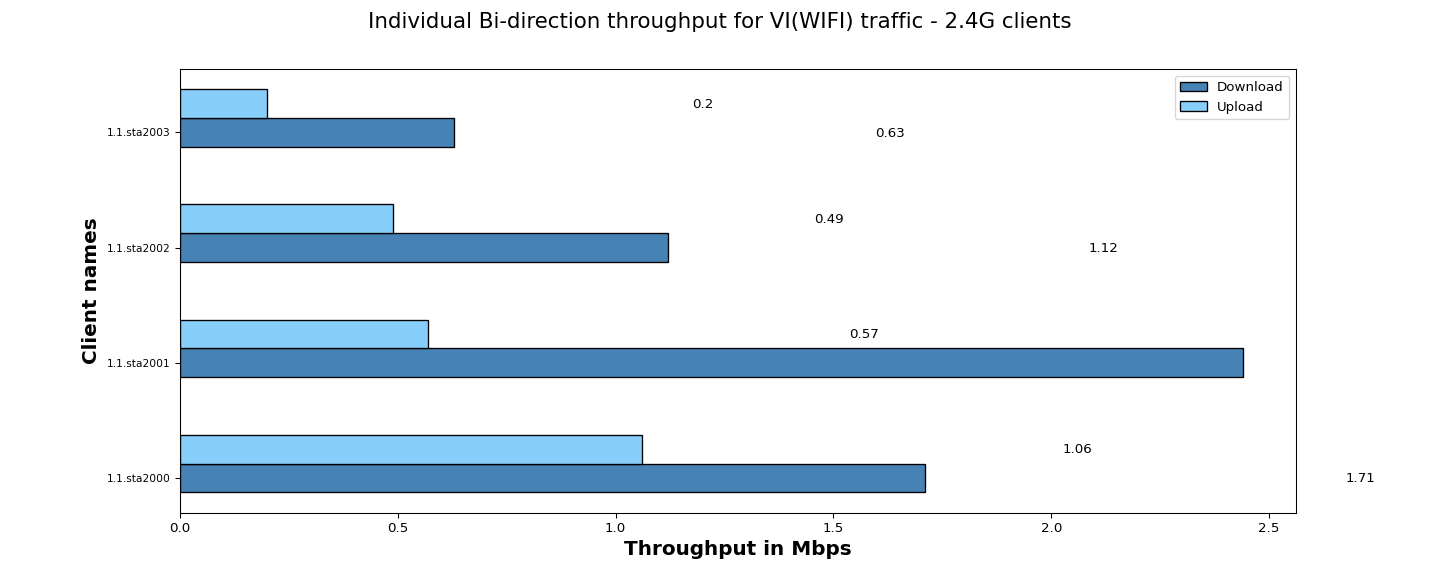

The table this chart was drawn from, first rows:
Client names, Download, Upload
1.1.sta2000, 1.71, 1.06
1.1.sta2001, 2.44, 0.57
1.1.sta2002, 1.12, 0.49
1.1.sta2003, 0.63, 0.20
